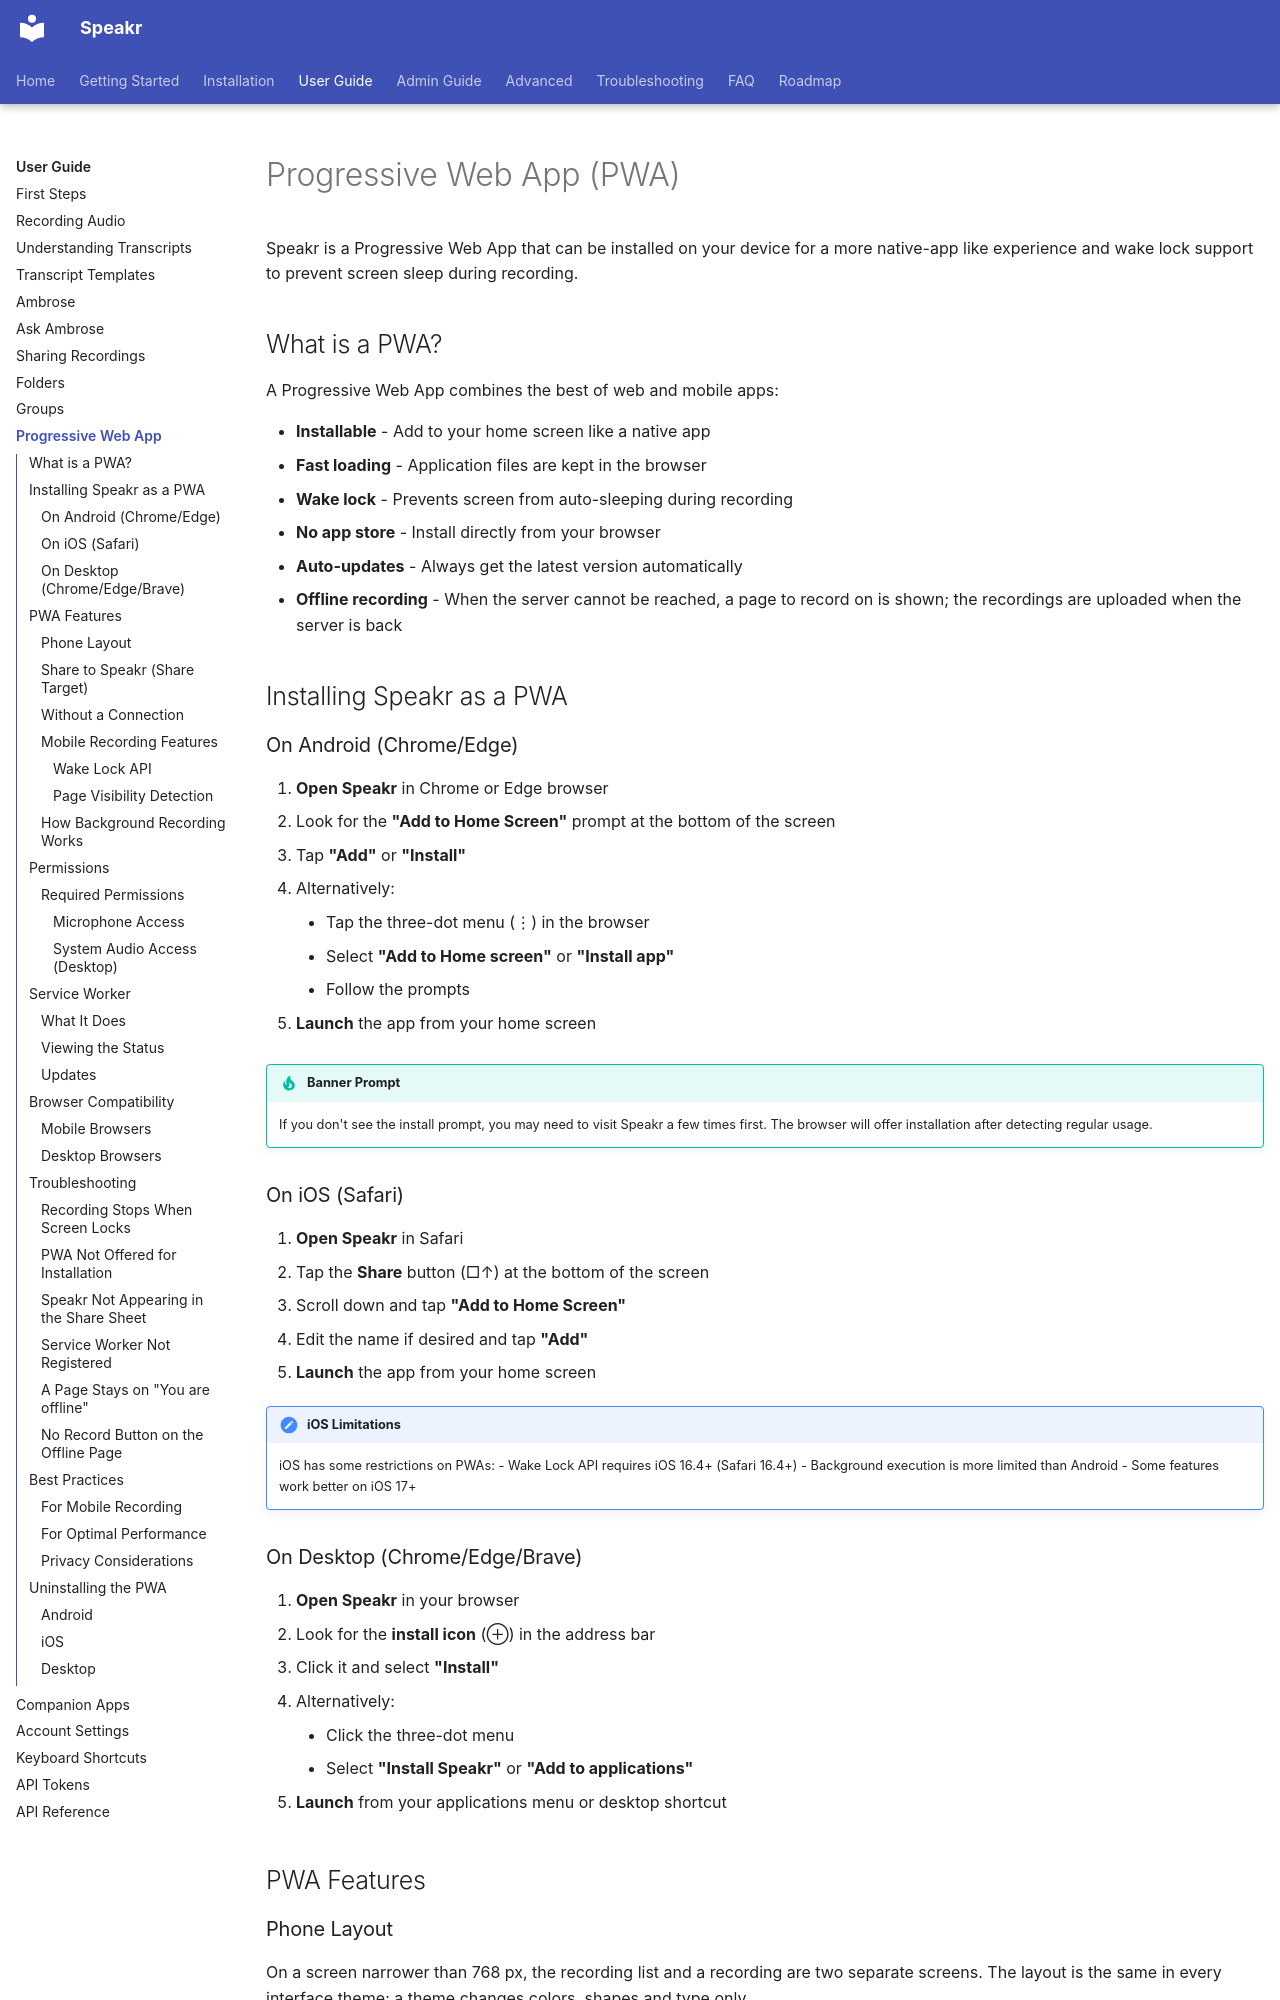

repository: murtaza-nasir/speakr · page: user-guide/pwa/index.html · generator: mkdocs

# Progressive Web App (PWA)

Speakr is a Progressive Web App that can be installed on your device for a more native-app like experience and wake lock support to prevent screen sleep during recording.

## What is a PWA?

A Progressive Web App combines the best of web and mobile apps:

- **Installable** - Add to your home screen like a native app
- **Fast loading** - Application files are kept in the browser
- **Wake lock** - Prevents screen from auto-sleeping during recording
- **No app store** - Install directly from your browser
- **Auto-updates** - Always get the latest version automatically
- **Offline recording** - When the server cannot be reached, a page to record on is shown; the recordings are uploaded when the server is back

## Installing Speakr as a PWA

### On Android (Chrome/Edge)

1. **Open Speakr** in Chrome or Edge browser
2. Look for the **"Add to Home Screen"** prompt at the bottom of the screen
3. Tap **"Add"** or **"Install"**
4. Alternatively:
    - Tap the three-dot menu (⋮) in the browser
    - Select **"Add to Home screen"** or **"Install app"**
    - Follow the prompts

5. **Launch** the app from your home screen

!!! tip "Banner Prompt"
    If you don't see the install prompt, you may need to visit Speakr a few times first. The browser will offer installation after detecting regular usage.

### On iOS (Safari)

1. **Open Speakr** in Safari
2. Tap the **Share** button (□↑) at the bottom of the screen
3. Scroll down and tap **"Add to Home Screen"**
4. Edit the name if desired and tap **"Add"**
5. **Launch** the app from your home screen

!!! note "iOS Limitations"
    iOS has some restrictions on PWAs:
    - Wake Lock API requires iOS 16.4+ (Safari 16.4+)
    - Background execution is more limited than Android
    - Some features work better on iOS 17+

### On Desktop (Chrome/Edge/Brave)

1. **Open Speakr** in your browser
2. Look for the **install icon** (⊕) in the address bar
3. Click it and select **"Install"**
4. Alternatively:
    - Click the three-dot menu
    - Select **"Install Speakr"** or **"Add to applications"**

5. **Launch** from your applications menu or desktop shortcut

## PWA Features
